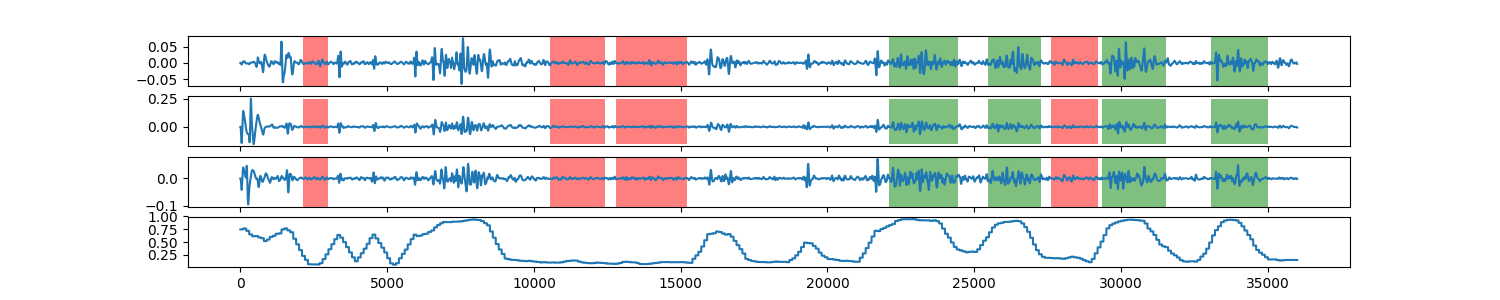

The table this chart was drawn from, first rows:
0, 0.746085663631
1, 0.7461
2, 0.7461
3, 0.7461
4, 0.7461
5, 0.7461
6, 0.7461
7, 0.7461
8, 0.7461
9, 0.7461
10, 0.7461
11, 0.7461
12, 0.7461
13, 0.7461
14, 0.7461
15, 0.7461
16, 0.7461
17, 0.7461
18, 0.7461
19, 0.7461
20, 0.7461
21, 0.7461
22, 0.7461
23, 0.7461
24, 0.7461
25, 0.7461
26, 0.7461
27, 0.7461
28, 0.7461
29, 0.7461
30, 0.7461
31, 0.7461
32, 0.7461
33, 0.7461
34, 0.7461
35, 0.7461
36, 0.7461
37, 0.7461
38, 0.7461
39, 0.7461
40, 0.7461
41, 0.7461
42, 0.7461
43, 0.7461
44, 0.7461
45, 0.7461
46, 0.7461
47, 0.7461
48, 0.7461
49, 0.7461
50, 0.7461
51, 0.7461
52, 0.7461
53, 0.7461
54, 0.7461
55, 0.7461
56, 0.7461
57, 0.7461
58, 0.7461
59, 0.7461
60, 0.7461
... 35,939 more rows
